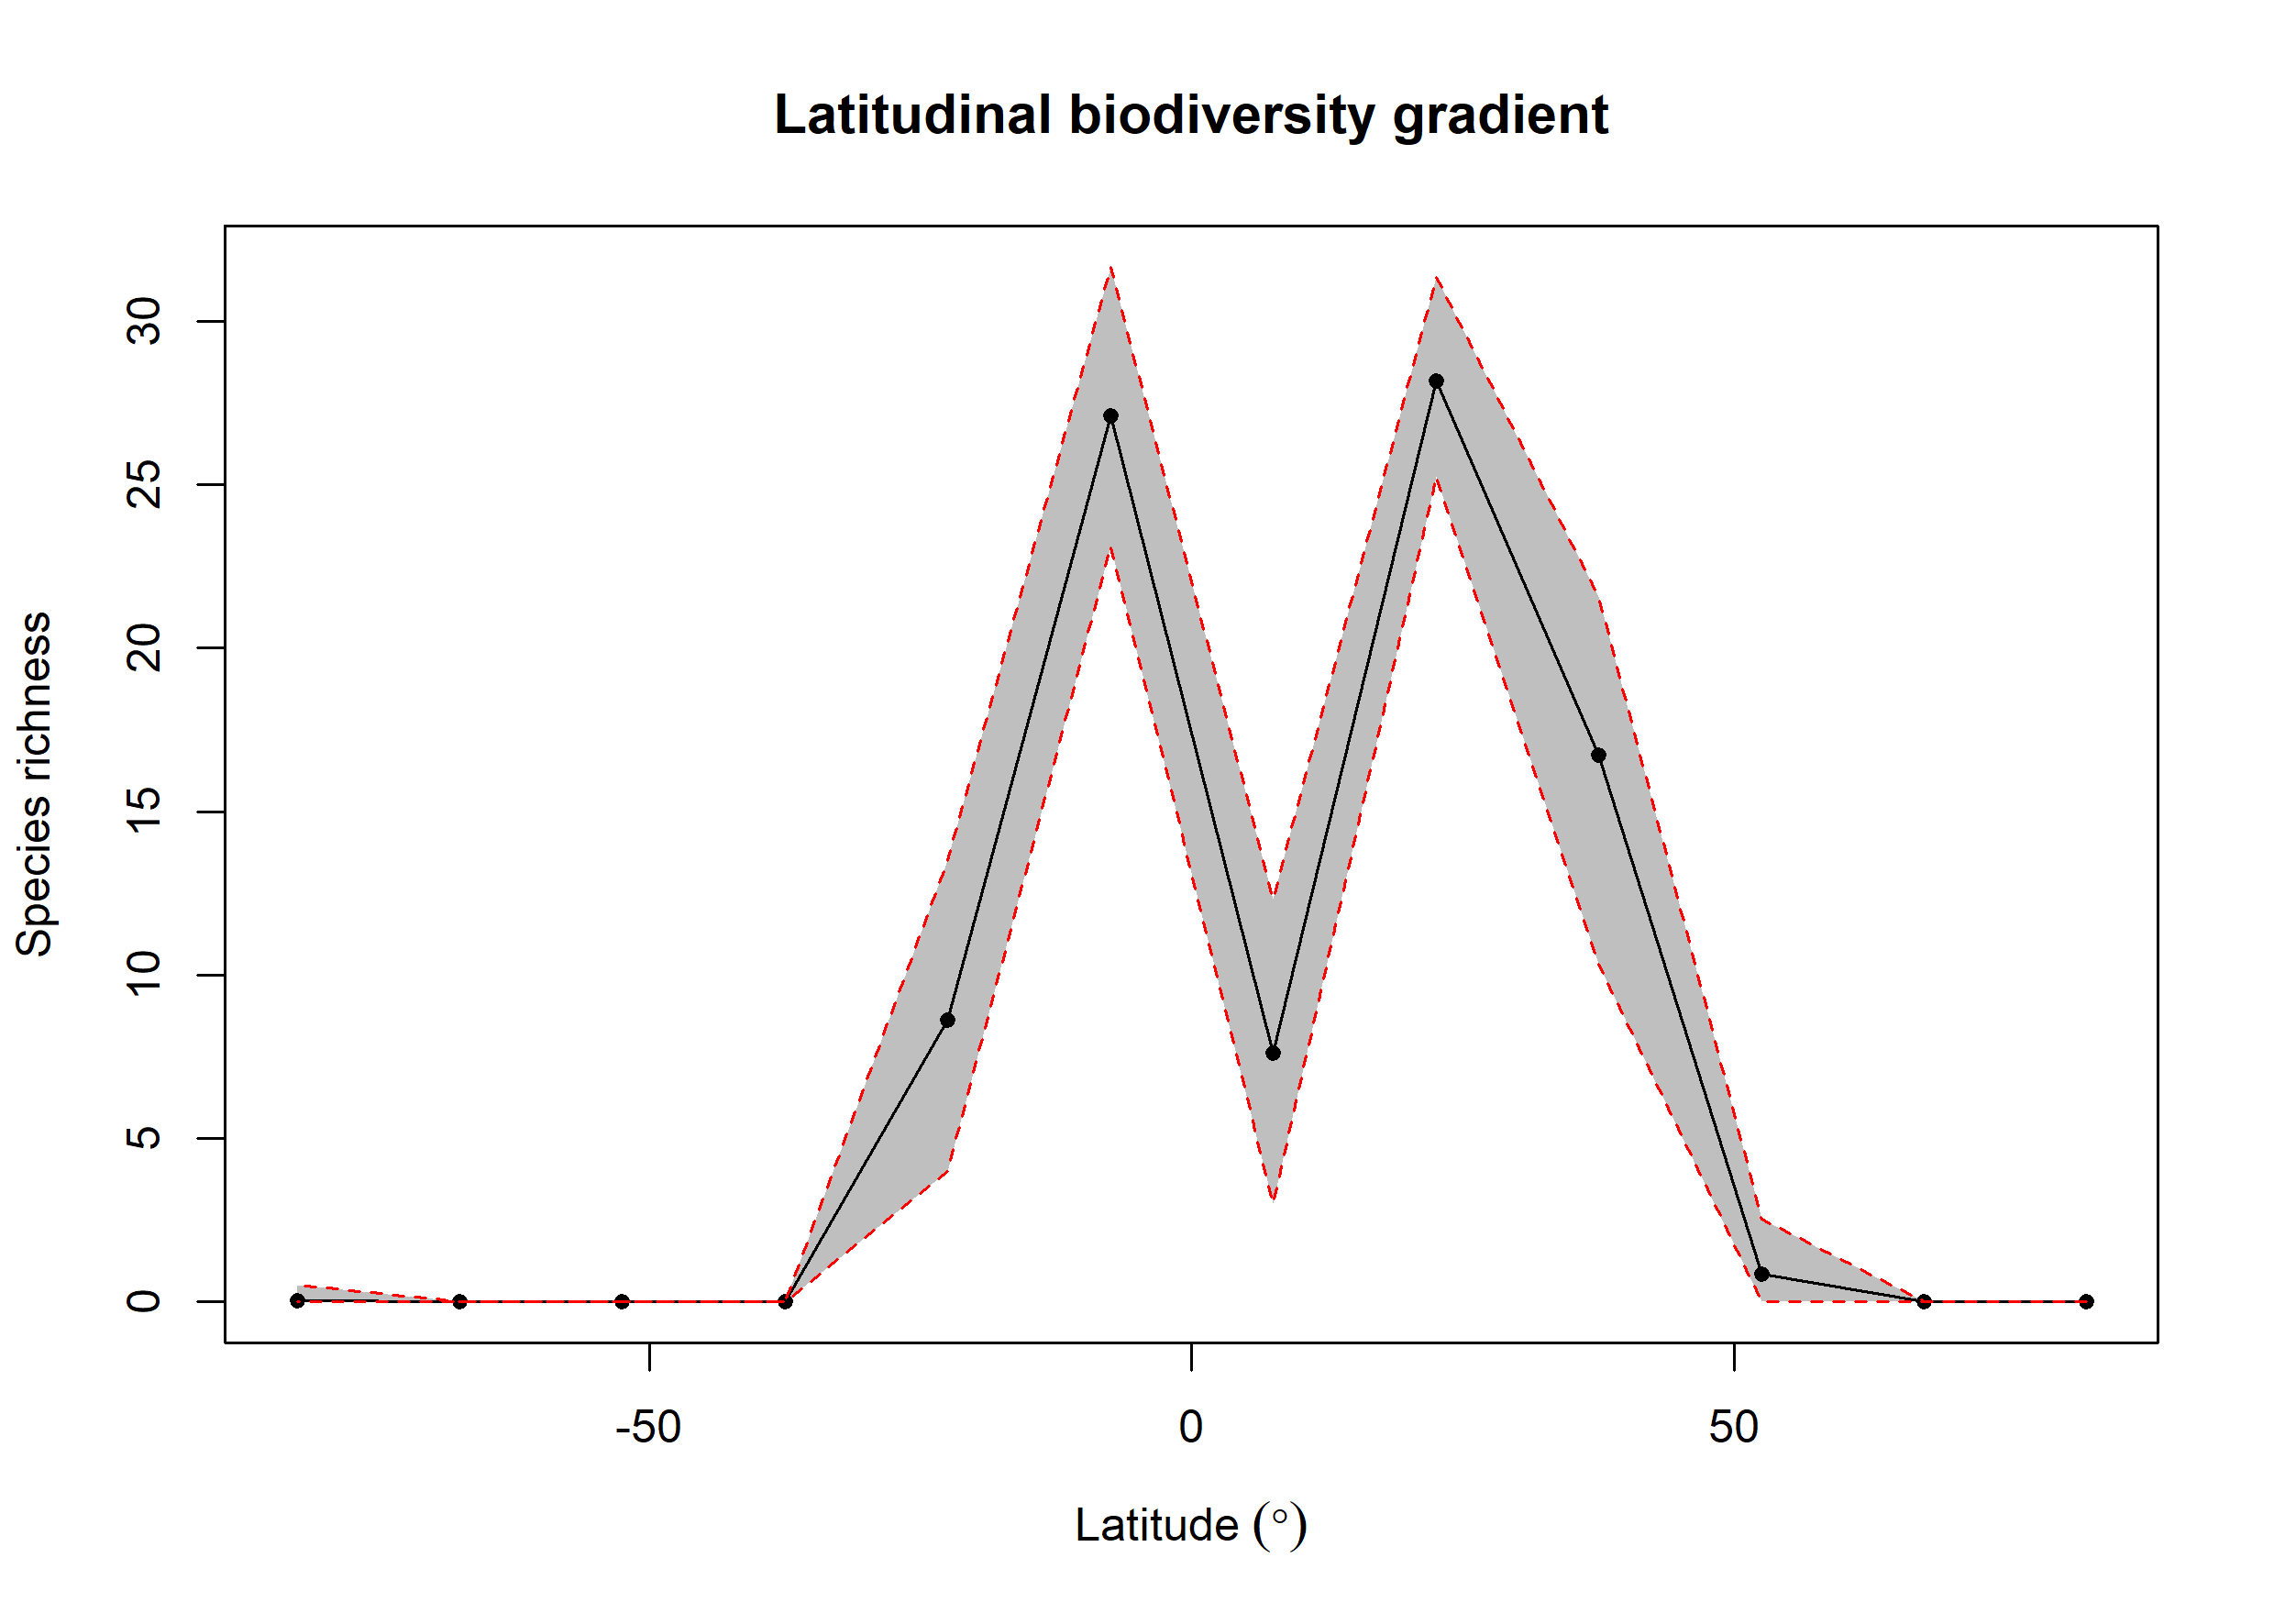

Values plotted in this chart, from the file beside it:
bin, max, min, mid, hemisphere, mean_richness, CI.Lower, CI.Upper
1, 90, 75, 82.5, N, NA, NA, NA
2, 75, 60, 67.5, N, NA, NA, NA
3, 60, 45, 52.5, N, 0.84, 0, 2.525
4, 45, 30, 37.5, N, 16.72, 10.32, 21.58
5, 30, 15, 22.5, N, 28.18, 25.25, 31.34
6, 15, 0, 7.5, N, 7.608, 3, 12.33
7, 0, -15, -7.5, S, 27.11, 23.12, 31.66
8, -15, -30, -22.5, S, 8.625, 4, 13.49
9, -30, -45, -37.5, S, NA, NA, NA
10, -45, -60, -52.5, S, NA, NA, NA
11, -60, -75, -67.5, S, NA, NA, NA
12, -75, -90, -82.5, S, 0.03, 0, 0.525
